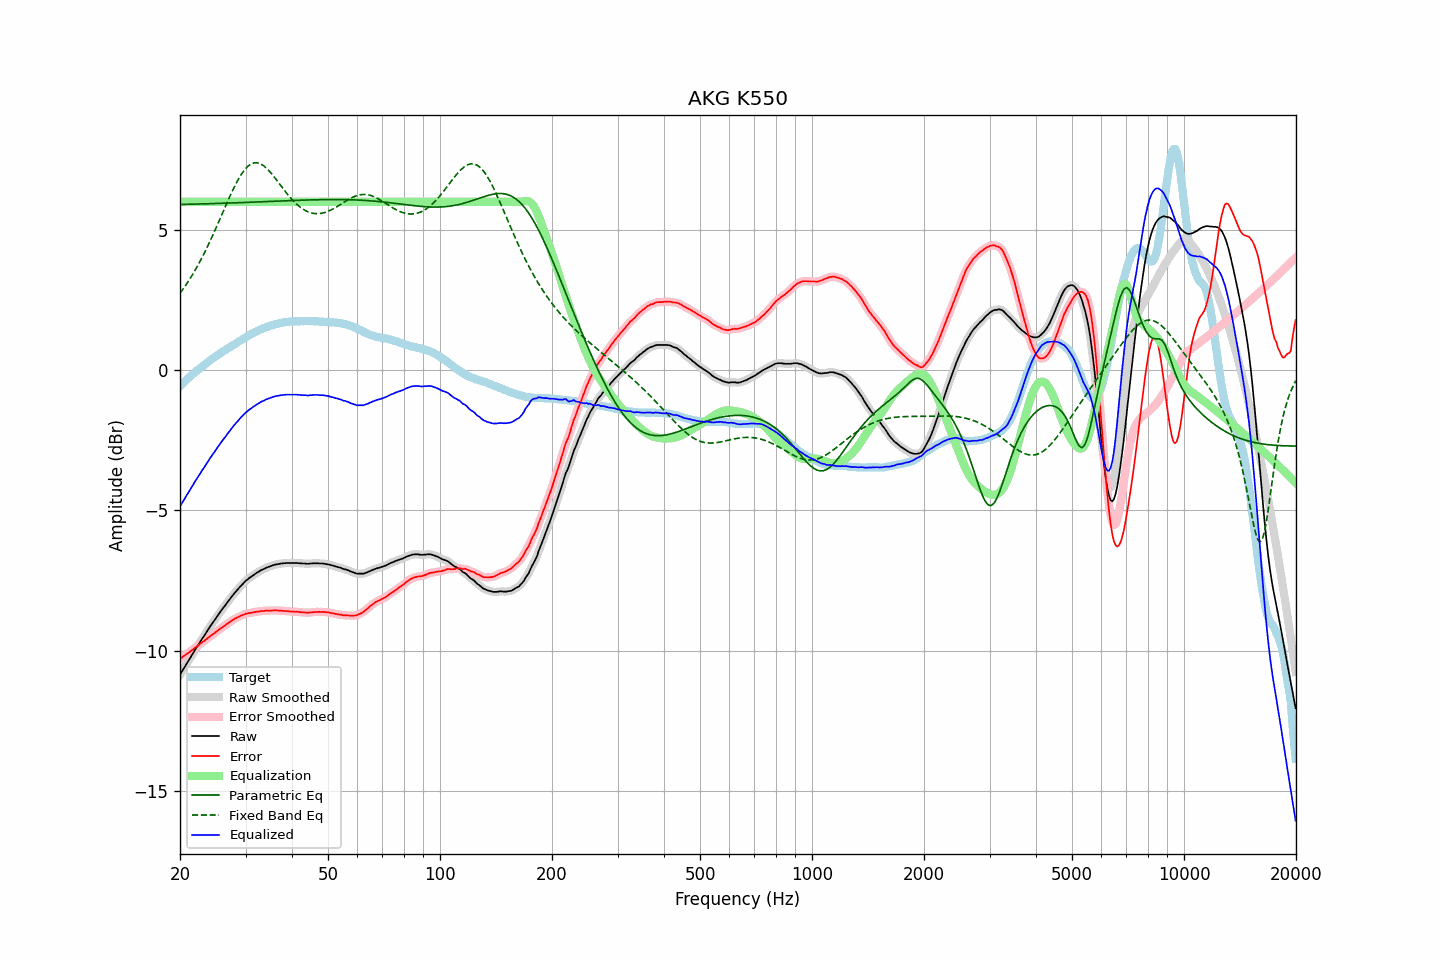

Source data for this figure (header and first rows):
frequency, raw, error, smoothed, error_smoothed, equalization, parametric_eq, fixed_band_eq, equalized_raw, equalized_smoothed, target
20.00, -10.86, -10.28, -10.86, -10.29, 6.00, 5.90, 2.74, -4.86, -4.86, -0.57
20.20, -10.77, -10.25, -10.76, -10.25, 6.00, 5.90, 2.81, -4.77, -4.76, -0.51
20.40, -10.66, -10.20, -10.67, -10.21, 6.00, 5.90, 2.89, -4.66, -4.67, -0.46
20.61, -10.58, -10.17, -10.57, -10.17, 6.00, 5.90, 2.98, -4.58, -4.57, -0.40
20.81, -10.47, -10.12, -10.48, -10.13, 6.00, 5.91, 3.06, -4.47, -4.48, -0.35
21.02, -10.39, -10.09, -10.39, -10.09, 6.00, 5.91, 3.15, -4.39, -4.39, -0.29
21.23, -10.30, -10.05, -10.29, -10.05, 6.00, 5.91, 3.23, -4.30, -4.29, -0.24
21.44, -10.19, -10.00, -10.20, -10.00, 6.00, 5.91, 3.33, -4.19, -4.20, -0.19
21.66, -10.11, -9.96, -10.10, -9.96, 6.00, 5.91, 3.42, -4.11, -4.10, -0.15
21.87, -10.00, -9.91, -10.01, -9.91, 6.00, 5.91, 3.52, -4.00, -4.01, -0.09
22.09, -9.91, -9.87, -9.92, -9.87, 6.00, 5.92, 3.62, -3.91, -3.92, -0.05
22.31, -9.82, -9.83, -9.82, -9.83, 6.00, 5.92, 3.72, -3.82, -3.82, 0.00
22.54, -9.74, -9.78, -9.73, -9.78, 6.00, 5.92, 3.82, -3.74, -3.73, 0.04
22.76, -9.64, -9.74, -9.65, -9.74, 6.00, 5.92, 3.93, -3.64, -3.65, 0.09
22.99, -9.56, -9.69, -9.56, -9.69, 6.00, 5.92, 4.04, -3.56, -3.56, 0.13
23.22, -9.48, -9.66, -9.47, -9.65, 6.00, 5.92, 4.16, -3.48, -3.47, 0.18
23.45, -9.38, -9.61, -9.39, -9.61, 6.00, 5.93, 4.27, -3.38, -3.39, 0.22
23.69, -9.30, -9.57, -9.30, -9.56, 6.00, 5.93, 4.39, -3.30, -3.30, 0.27
23.92, -9.20, -9.52, -9.20, -9.52, 6.00, 5.93, 4.51, -3.20, -3.20, 0.31
24.16, -9.11, -9.47, -9.12, -9.48, 6.00, 5.93, 4.63, -3.11, -3.12, 0.36
24.40, -9.03, -9.43, -9.03, -9.43, 6.00, 5.93, 4.76, -3.03, -3.03, 0.40
24.65, -8.96, -9.39, -8.95, -9.39, 6.00, 5.93, 4.88, -2.96, -2.95, 0.44
24.89, -8.87, -9.35, -8.87, -9.35, 6.00, 5.94, 5.01, -2.87, -2.87, 0.48
25.14, -8.78, -9.30, -8.79, -9.31, 6.00, 5.94, 5.14, -2.78, -2.79, 0.52
25.39, -8.70, -9.26, -8.71, -9.26, 6.00, 5.94, 5.27, -2.70, -2.71, 0.56
25.65, -8.63, -9.22, -8.62, -9.22, 6.00, 5.94, 5.40, -2.63, -2.62, 0.60
25.91, -8.55, -9.18, -8.55, -9.18, 6.00, 5.94, 5.54, -2.55, -2.55, 0.63
26.16, -8.46, -9.14, -8.47, -9.14, 6.00, 5.95, 5.67, -2.46, -2.47, 0.68
26.43, -8.40, -9.10, -8.39, -9.10, 6.00, 5.95, 5.80, -2.40, -2.39, 0.70
26.69, -8.32, -9.06, -8.32, -9.06, 6.00, 5.95, 5.93, -2.32, -2.32, 0.74
26.96, -8.24, -9.02, -8.24, -9.02, 6.00, 5.95, 6.06, -2.24, -2.24, 0.78
27.23, -8.17, -8.98, -8.16, -8.98, 6.00, 5.95, 6.19, -2.17, -2.16, 0.81
27.50, -8.09, -8.94, -8.09, -8.94, 6.00, 5.96, 6.31, -2.09, -2.09, 0.85
27.77, -8.01, -8.90, -8.01, -8.90, 6.00, 5.96, 6.43, -2.01, -2.01, 0.89
28.05, -7.94, -8.86, -7.94, -8.87, 6.00, 5.96, 6.55, -1.94, -1.94, 0.92
28.33, -7.87, -8.83, -7.88, -8.84, 6.00, 5.96, 6.66, -1.87, -1.88, 0.96
28.62, -7.82, -8.81, -7.81, -8.81, 6.00, 5.96, 6.77, -1.82, -1.81, 1.00
28.90, -7.75, -8.78, -7.75, -8.78, 6.00, 5.97, 6.87, -1.75, -1.75, 1.04
29.19, -7.69, -8.75, -7.69, -8.76, 6.00, 5.97, 6.96, -1.69, -1.69, 1.07
29.48, -7.62, -8.73, -7.62, -8.73, 6.00, 5.97, 7.05, -1.62, -1.62, 1.10
29.78, -7.57, -8.71, -7.57, -8.71, 6.00, 5.97, 7.13, -1.57, -1.57, 1.14
30.08, -7.51, -8.68, -7.51, -8.69, 6.00, 5.97, 7.19, -1.51, -1.51, 1.17
30.38, -7.47, -8.68, -7.46, -8.67, 6.00, 5.98, 7.25, -1.47, -1.46, 1.21
30.68, -7.42, -8.65, -7.42, -8.66, 6.00, 5.98, 7.30, -1.42, -1.42, 1.24
30.99, -7.38, -8.65, -7.38, -8.65, 6.00, 5.98, 7.34, -1.38, -1.38, 1.28
31.30, -7.34, -8.64, -7.33, -8.64, 6.00, 5.98, 7.36, -1.34, -1.33, 1.31
31.61, -7.30, -8.63, -7.29, -8.63, 6.00, 5.99, 7.38, -1.30, -1.29, 1.33
31.93, -7.26, -8.62, -7.26, -8.62, 6.00, 5.99, 7.39, -1.26, -1.26, 1.36
32.24, -7.21, -8.61, -7.22, -8.61, 6.00, 5.99, 7.39, -1.21, -1.22, 1.39
32.57, -7.19, -8.61, -7.18, -8.60, 6.00, 5.99, 7.37, -1.19, -1.18, 1.42
32.89, -7.15, -8.59, -7.15, -8.59, 6.00, 6.00, 7.35, -1.15, -1.15, 1.45
33.22, -7.12, -8.58, -7.12, -8.59, 6.00, 6.00, 7.32, -1.12, -1.12, 1.47
33.55, -7.10, -8.59, -7.09, -8.58, 6.00, 6.00, 7.28, -1.10, -1.09, 1.50
33.89, -7.07, -8.58, -7.06, -8.58, 6.00, 6.00, 7.24, -1.07, -1.06, 1.51
34.23, -7.04, -8.57, -7.04, -8.57, 6.00, 6.00, 7.19, -1.04, -1.04, 1.53
34.57, -7.02, -8.57, -7.02, -8.57, 6.00, 6.01, 7.13, -1.02, -1.02, 1.56
34.92, -7.00, -8.57, -6.99, -8.57, 6.00, 6.01, 7.06, -1.00, -0.99, 1.58
35.27, -6.98, -8.57, -6.97, -8.57, 6.00, 6.01, 7.00, -0.98, -0.97, 1.59
35.62, -6.96, -8.57, -6.95, -8.57, 6.00, 6.01, 6.93, -0.96, -0.95, 1.61
35.97, -6.94, -8.57, -6.94, -8.57, 6.00, 6.02, 6.85, -0.94, -0.94, 1.63
... 635 more rows
